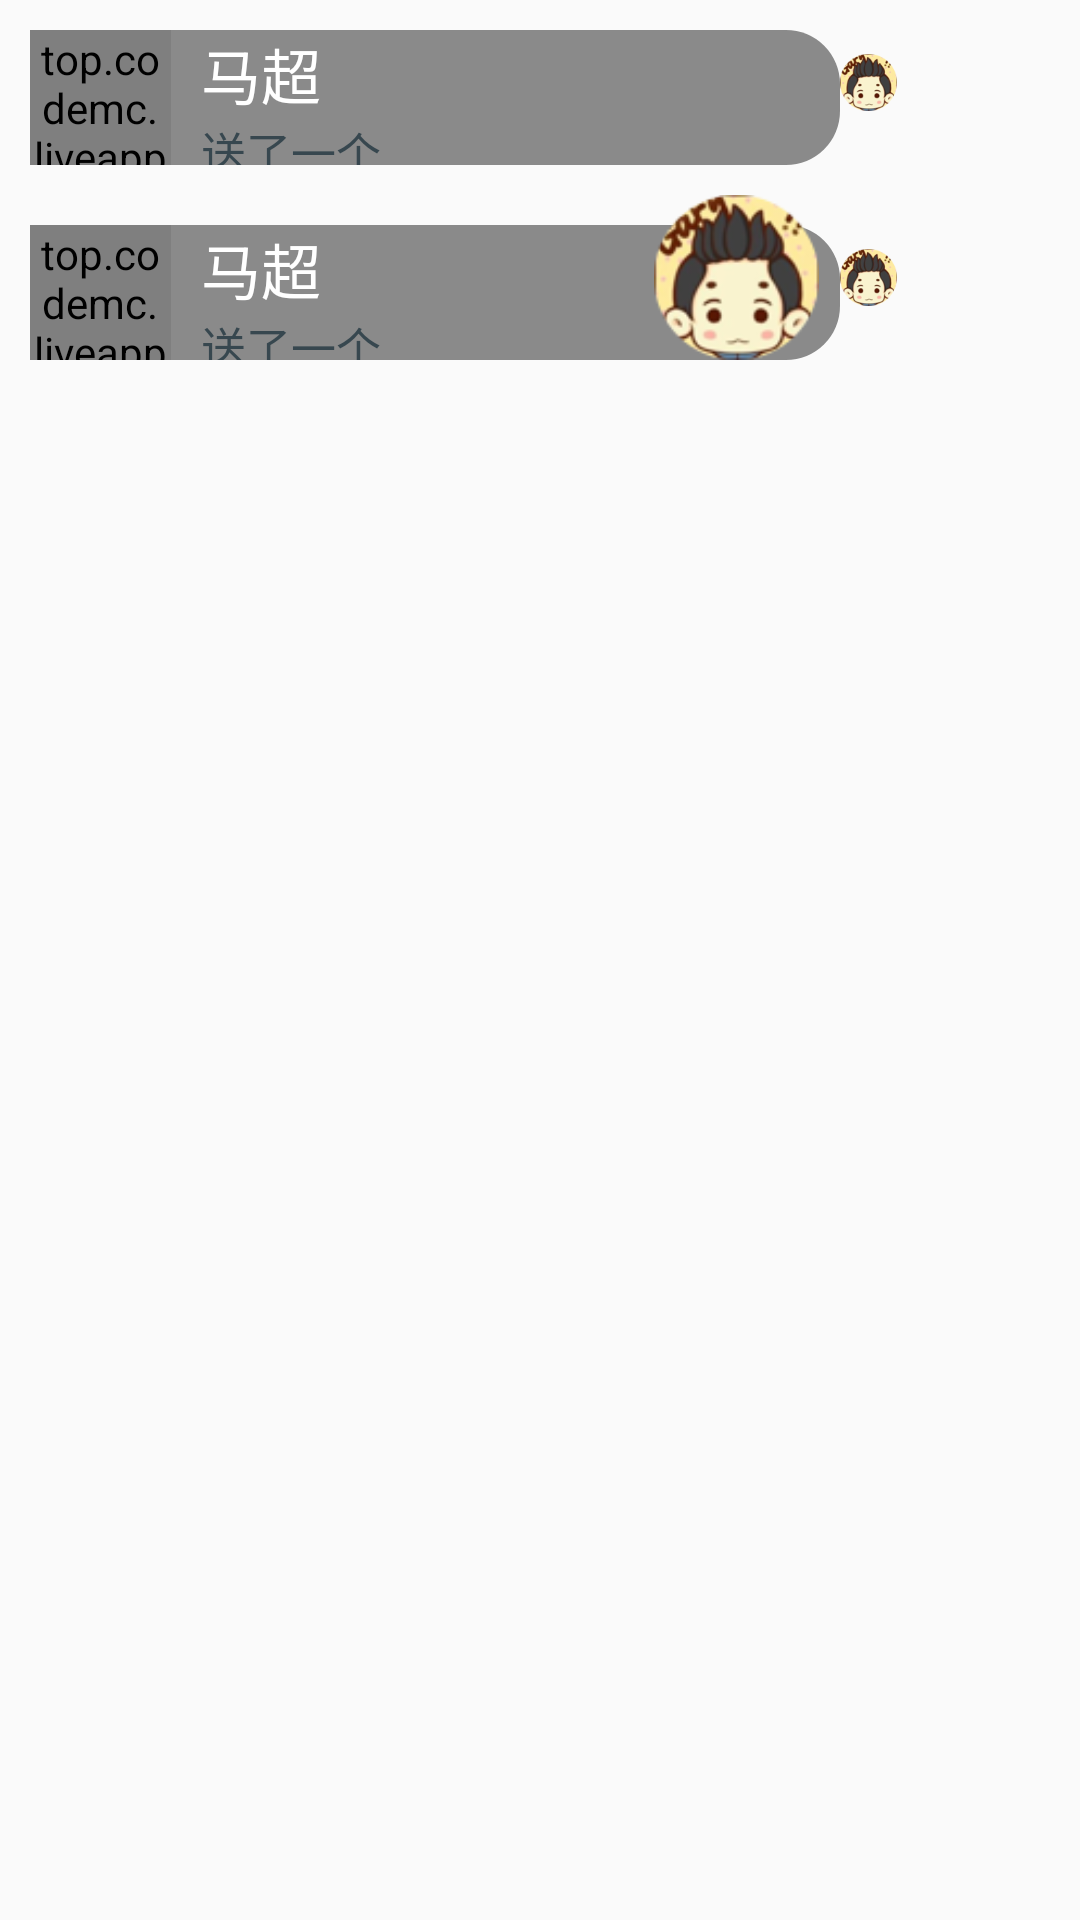

Here is an Android app screen rendered from its layout file. Give the layout XML and the strings, colors and styles it references.
<!-- AndroidManifest.xml: application theme AppTheme -->
<!-- res/layout/gift_show_view.xml -->
<?xml version="1.0" encoding="utf-8"?>
<LinearLayout xmlns:android="http://schemas.android.com/apk/res/android"
              android:orientation="vertical"
              android:layout_width="match_parent"
              android:layout_height="match_parent"
              android:paddingLeft="10dp">

    <LinearLayout android:layout_width="match_parent" android:layout_height="wrap_content"
                  android:orientation="horizontal"
                  android:id="@+id/gift_linear1"
    >
        <RelativeLayout android:layout_width="270dp"
                        android:layout_height="match_parent">
            <LinearLayout android:layout_width="270dp"
                          android:background="@drawable/user_linear"
                          android:layout_height="wrap_content"
                          android:orientation="horizontal"
                          android:layout_marginTop="10dp">
                <top.codemc.liveappuidemo.view.CircleImageView android:layout_width="47dp"
                                                               android:layout_height="47dp"
                                                               android:src="@drawable/user_img"
                                                               android:layout_gravity="center_horizontal"
                                                               android:background="#00000000"
                                                               android:id="@+id/gift_user_id1"/>
                <LinearLayout android:layout_width="wrap_content"
                              android:layout_height="wrap_content"
                              android:orientation="vertical"
                              android:layout_marginLeft="10dp">
                    <TextView android:layout_width="wrap_content"
                              android:layout_height="wrap_content"
                              android:id="@+id/gift_user_name1"
                              android:text="马超"
                              android:textSize="20sp"
                              android:textColor="@color/white"/>
                    <TextView android:layout_width="wrap_content"
                              android:layout_height="wrap_content"
                              android:text="送了一个"
                              android:textColor="@color/material_blue_grey_800"
                              android:textSize="15sp"/>
                </LinearLayout>
            </LinearLayout>
            <ImageView android:layout_width="55dp" android:layout_height="55dp"
                       android:src="@drawable/liva_user12"
                       android:layout_alignParentRight="true"
                       android:id="@+id/gift_png1"
                       android:layout_marginRight="7dp"
                       android:visibility="invisible"
            />
        </RelativeLayout>
        <ImageView android:layout_width="wrap_content" android:layout_height="55dp"
                   android:src="@drawable/liva_user12"
                   android:id="@+id/gift_num1"/>
    </LinearLayout>


    <LinearLayout android:layout_width="match_parent" android:layout_height="wrap_content"
                  android:orientation="horizontal"
                  android:layout_marginTop="10dp"
                  android:id="@+id/gift_linear2"
    >
        <RelativeLayout android:layout_width="270dp"
                        android:layout_height="match_parent">
            <LinearLayout android:layout_width="270dp"
                          android:background="@drawable/user_linear"
                          android:layout_height="wrap_content"
                          android:orientation="horizontal"
                          android:layout_marginTop="10dp">
                <top.codemc.liveappuidemo.view.CircleImageView android:layout_width="47dp"
                                                               android:layout_height="47dp"
                                                               android:src="@drawable/user_img"
                                                               android:layout_gravity="center_horizontal"
                                                               android:background="#00000000"
                                                               android:id="@+id/gift_user_id2"/>
                <LinearLayout android:layout_width="wrap_content"
                              android:layout_height="wrap_content"
                              android:orientation="vertical"
                              android:layout_marginLeft="10dp">
                    <TextView android:layout_width="wrap_content"
                              android:layout_height="wrap_content"
                              android:id="@+id/gift_user_name2"
                              android:text="马超"
                              android:textSize="20sp"
                              android:textColor="@color/white"/>
                    <TextView android:layout_width="wrap_content"
                              android:layout_height="wrap_content"
                              android:text="送了一个"
                              android:textColor="@color/material_blue_grey_800"
                              android:textSize="15sp"/>
                </LinearLayout>
            </LinearLayout>
            <ImageView android:layout_width="55dp" android:layout_height="55dp"
                       android:src="@drawable/liva_user12"
                       android:layout_alignParentRight="true"
                       android:id="@+id/gift_png2"
                       android:layout_marginRight="7dp"
            />
        </RelativeLayout>
        <ImageView android:layout_width="wrap_content" android:layout_height="55dp"
                   android:src="@drawable/liva_user12"
                   android:id="@+id/gift_num2"/>
    </LinearLayout>
</LinearLayout>
<!-- resources referenced by this layout -->
<resources>
  <color name="white">#ffffffff</color>
  <!-- drawable liva_user12: png bitmap (drawable-xxxhdpi, 12347 bytes) -->
  <!-- drawable user_img: png bitmap (drawable-xxxhdpi, 6684 bytes) -->
  <!-- drawable user_linear (drawable) -->
  <?xml version="1.0" encoding="utf-8"?>
  <shape xmlns:android="http://schemas.android.com/apk/res/android">
      android:shape="rectangle">
      
      <solid android:color="#73000000"></solid>
  
      
      <corners android:radius="18dp"/>
  </shape>
  <style name="AppTheme" parent="Theme.AppCompat.Light.DarkActionBar">
          
          <item name="colorPrimary">@color/colorPrimary</item>
          <item name="colorPrimaryDark">@color/colorPrimaryDark</item>
          <item name="colorAccent">@color/colorAccent</item>
      </style>
  <color name="colorPrimary">#3F51B5</color>
  <color name="colorPrimaryDark">#303F9F</color>
  <color name="colorAccent">#FF4081</color>
</resources>
